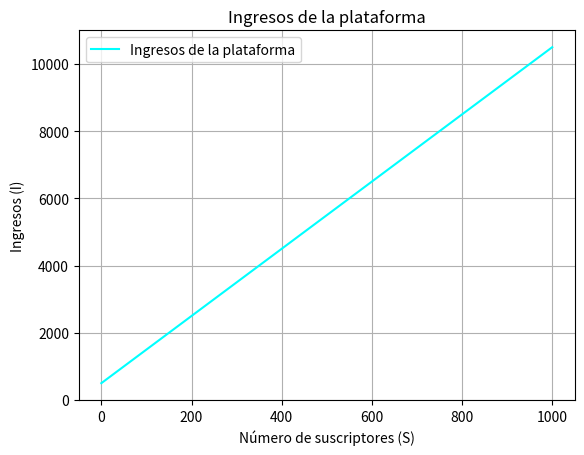

Python code for this plot:
# Ejercicio 7: Ingresos de la plataforma
import numpy as np
import matplotlib.pyplot as plt

def ingresos(p, S, b):
    return p * S + b

S = np.linspace(0, 1000, 100)  # Número de suscriptores
I = ingresos(p=10, S=S, b=500)

plt.figure(7)
plt.plot(S, I, label="Ingresos de la plataforma", color="cyan")
plt.title("Ingresos de la plataforma")
plt.xlabel("Número de suscriptores (S)")
plt.ylabel("Ingresos (I)")
plt.legend()
plt.grid()
plt.show()
